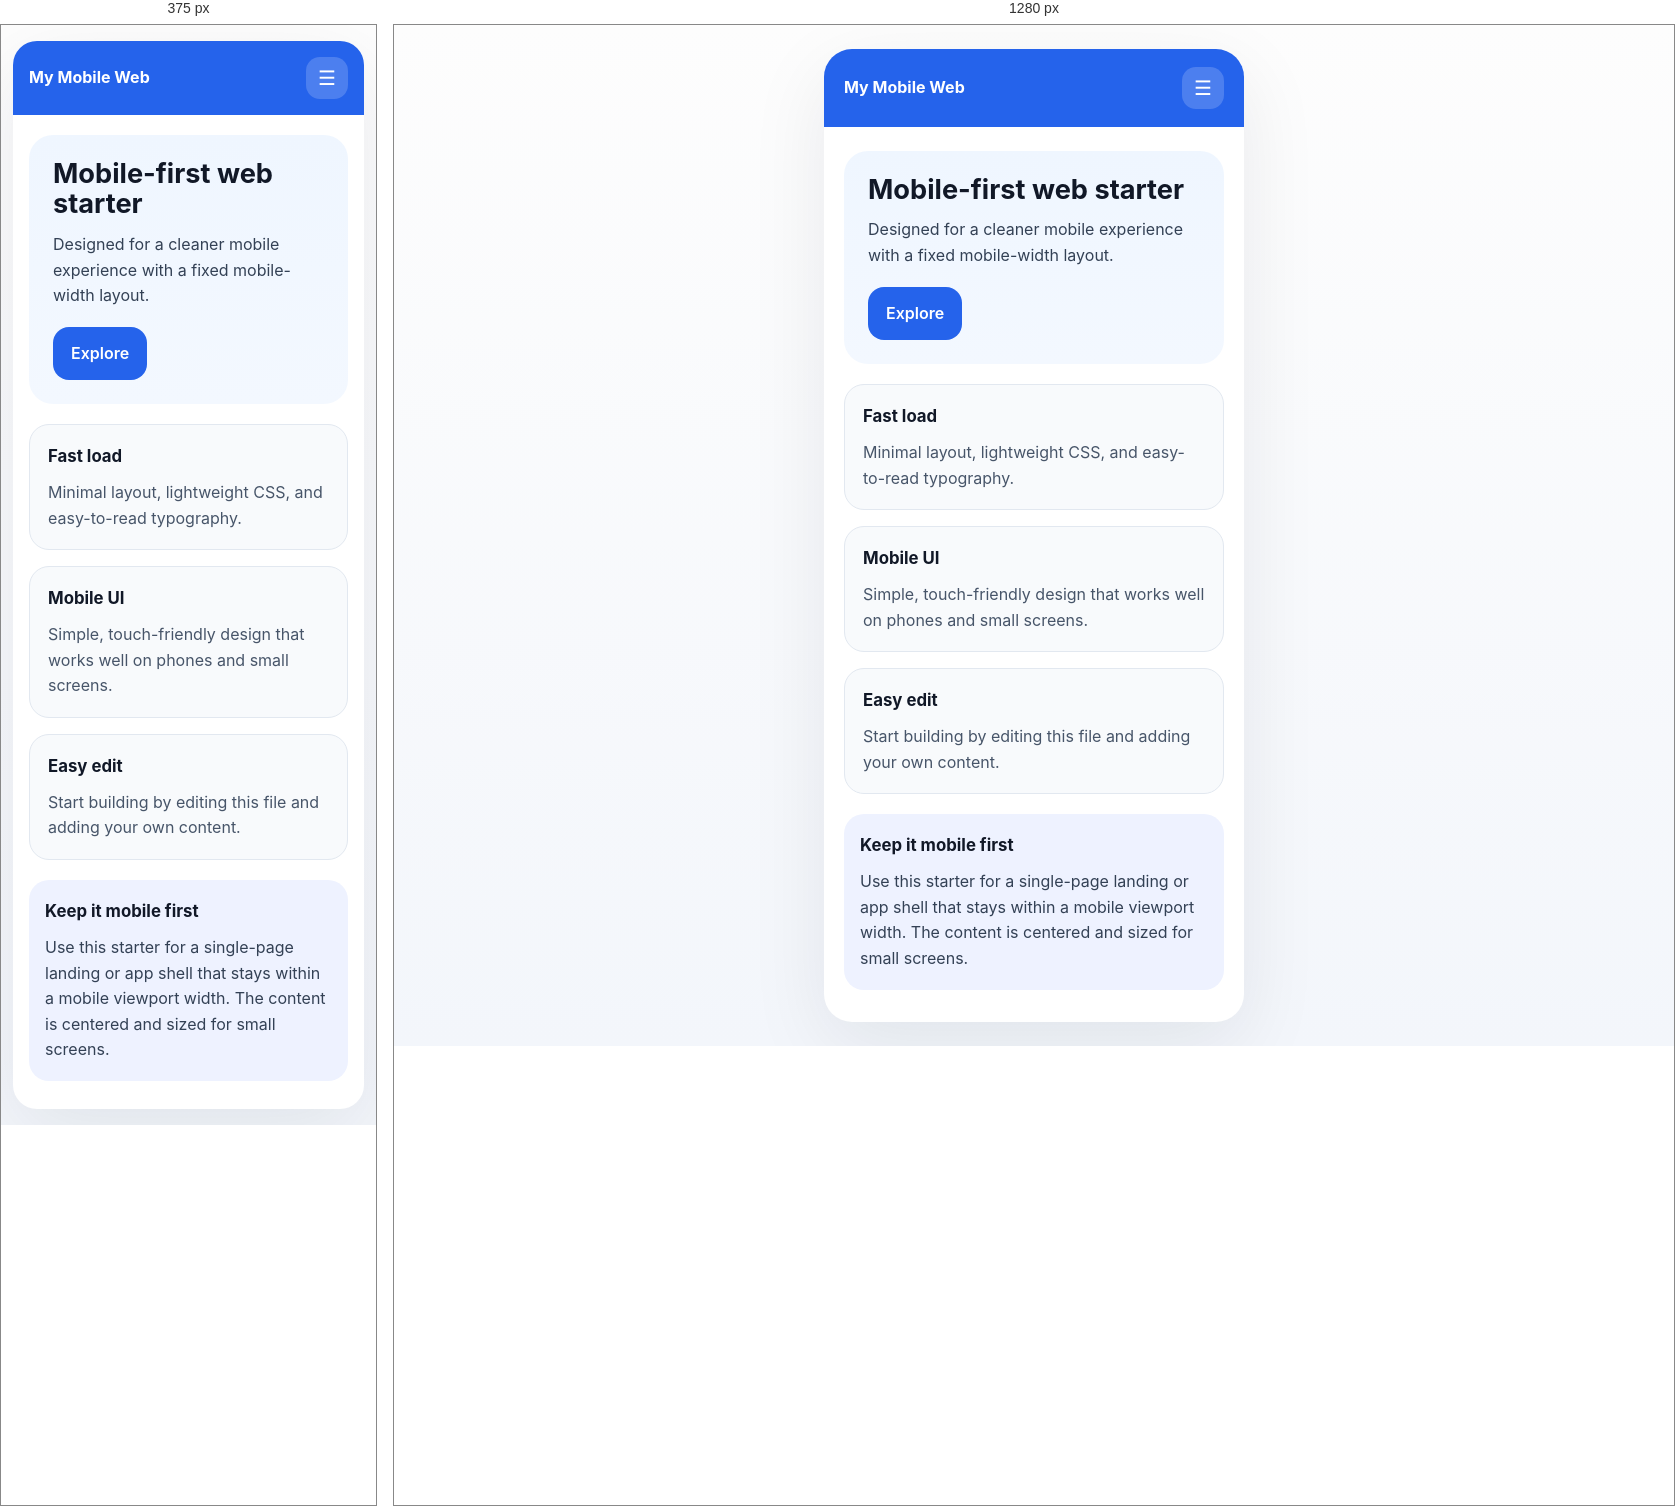
Rendered at 375 px and 1280 px, left to right.

<!-- file: index.html -->
<!DOCTYPE html>
<html lang="en">
<head>
  <meta charset="UTF-8" />
  <meta name="viewport" content="width=device-width, initial-scale=1.0" />
  <title>Mobile First Web Starter</title>
  <link rel="stylesheet" href="styles.css" />
</head>
<body>
  <div class="app-shell">
    <header class="topbar">
      <div class="brand">My Mobile Web</div>
      <button class="menu-button" aria-label="Open menu">☰</button>
    </header>

    <main class="content">
      <section class="hero">
        <h1>Mobile-first web starter</h1>
        <p>Designed for a cleaner mobile experience with a fixed mobile-width layout.</p>
        <a class="primary-button" href="#features">Explore</a>
      </section>

      <section id="features" class="cards">
        <article class="card">
          <h2>Fast load</h2>
          <p>Minimal layout, lightweight CSS, and easy-to-read typography.</p>
        </article>
        <article class="card">
          <h2>Mobile UI</h2>
          <p>Simple, touch-friendly design that works well on phones and small screens.</p>
        </article>
        <article class="card">
          <h2>Easy edit</h2>
          <p>Start building by editing this file and adding your own content.</p>
        </article>
      </section>

      <section class="text-block">
        <h2>Keep it mobile first</h2>
        <p>Use this starter for a single-page landing or app shell that stays within a mobile viewport width. The content is centered and sized for small screens.</p>
      </section>
    </main>
  </div>

  <script src="script.js"></script>
</body>
</html>


/* @media block from styles.css */
@media (max-width: 420px) {
  body {
    padding: 16px 12px;
  }

  .app-shell {
    border-radius: 24px;
  }

  .topbar {
    padding: 16px 16px;
  }

  .content {
    padding: 20px 16px 28px;
  }
}